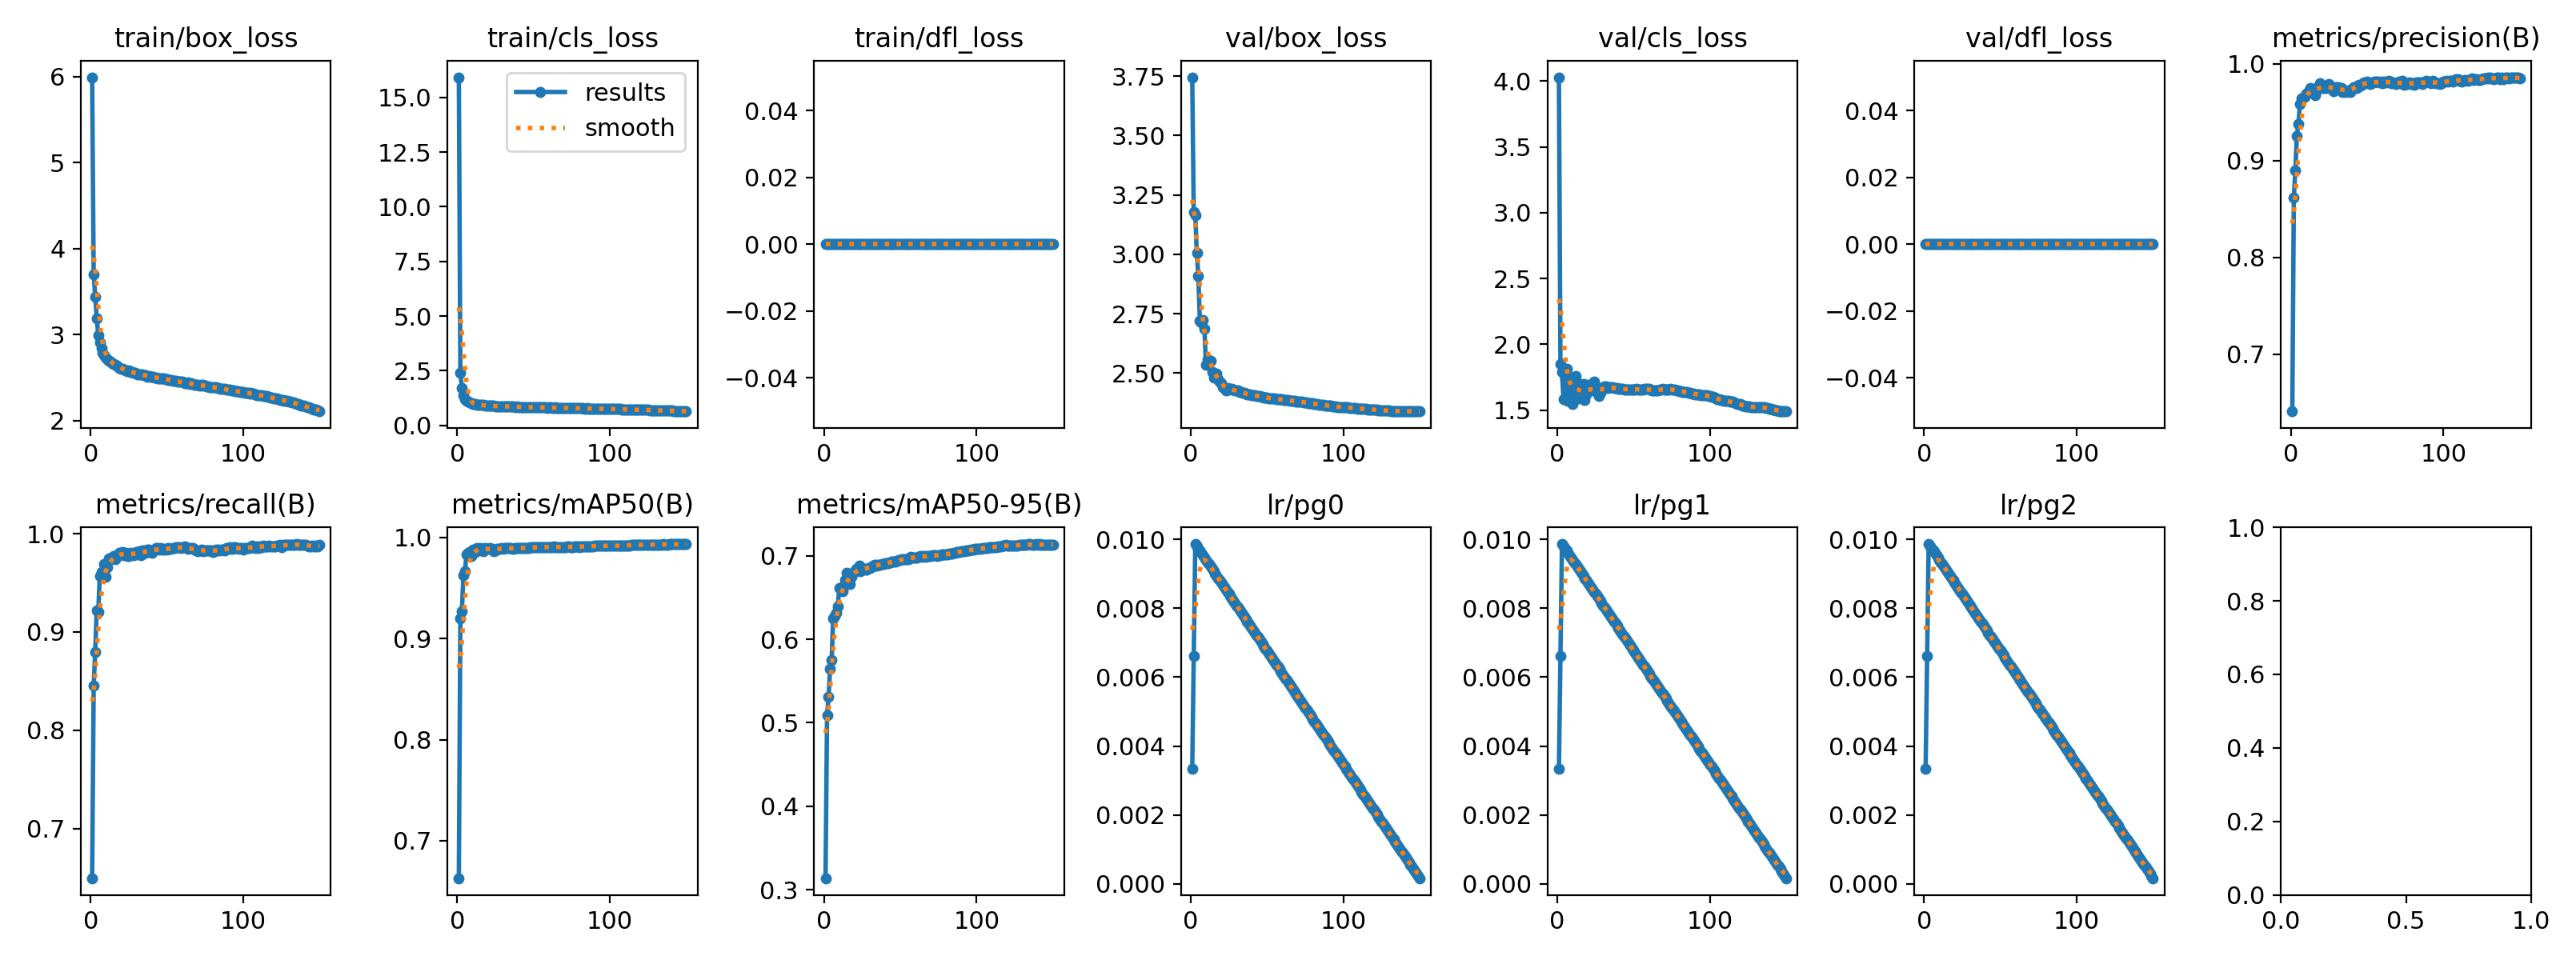

The file beside this chart, header and first rows:
epoch, time, train/box_loss, train/cls_loss, train/dfl_loss, metrics/precision(B), metrics/recall(B), metrics/mAP50(B), metrics/mAP50-95(B), val/box_loss, val/cls_loss, val/dfl_loss, lr/pg0, lr/pg1, lr/pg2
1, 386, 5.993, 15.92, 0, 0.6408, 0.6497, 0.6631, 0.3138, 3.746, 4.029, 0, 0.00333, 0.00333, 0.00333
2, 769.4, 3.697, 2.391, 0, 0.8619, 0.8458, 0.9197, 0.5089, 3.178, 1.847, 0, 0.006619, 0.006619, 0.006619
3, 1153, 3.438, 1.711, 0, 0.8898, 0.8796, 0.9272, 0.5311, 3.166, 1.788, 0, 0.009864, 0.009864, 0.009864
4, 1537, 3.191, 1.386, 0, 0.9256, 0.9218, 0.9627, 0.5649, 3.006, 1.583, 0, 0.009802, 0.009802, 0.009802
5, 1945, 2.99, 1.183, 0, 0.9374, 0.9203, 0.9665, 0.5748, 2.909, 1.74, 0, 0.009736, 0.009736, 0.009736
6, 2340, 2.907, 1.112, 0, 0.9583, 0.9569, 0.9829, 0.6249, 2.722, 1.815, 0, 0.00967, 0.00967, 0.00967
7, 2723, 2.842, 1.068, 0, 0.9637, 0.9608, 0.9851, 0.6275, 2.713, 1.572, 0, 0.009604, 0.009604, 0.009604
8, 3106, 2.791, 1.033, 0, 0.9651, 0.9599, 0.9853, 0.6316, 2.722, 1.754, 0, 0.009538, 0.009538, 0.009538
9, 3488, 2.763, 1.003, 0, 0.966, 0.969, 0.9817, 0.6391, 2.686, 1.688, 0, 0.009472, 0.009472, 0.009472
10, 3869, 2.735, 0.9775, 0, 0.9693, 0.9562, 0.9878, 0.6611, 2.534, 1.548, 0, 0.009406, 0.009406, 0.009406
11, 4252, 2.713, 0.9696, 0, 0.9699, 0.9659, 0.9867, 0.6614, 2.558, 1.711, 0, 0.00934, 0.00934, 0.00934
12, 4634, 2.692, 0.9593, 0, 0.9716, 0.9752, 0.9858, 0.6577, 2.543, 1.757, 0, 0.009274, 0.009274, 0.009274
13, 5017, 2.68, 0.9411, 0, 0.9752, 0.9743, 0.9893, 0.6635, 2.552, 1.613, 0, 0.009208, 0.009208, 0.009208
14, 5400, 2.664, 0.9364, 0, 0.973, 0.9755, 0.9888, 0.6712, 2.506, 1.586, 0, 0.009142, 0.009142, 0.009142
15, 5784, 2.66, 0.9231, 0, 0.9743, 0.9771, 0.9897, 0.6801, 2.481, 1.7, 0, 0.009076, 0.009076, 0.009076
16, 6167, 2.648, 0.9238, 0, 0.9673, 0.9744, 0.9871, 0.6688, 2.496, 1.62, 0, 0.00901, 0.00901, 0.00901
17, 6550, 2.64, 0.9294, 0, 0.972, 0.9768, 0.9866, 0.6659, 2.498, 1.699, 0, 0.008944, 0.008944, 0.008944
18, 6934, 2.623, 0.9037, 0, 0.9759, 0.978, 0.9896, 0.6751, 2.475, 1.574, 0, 0.008878, 0.008878, 0.008878
19, 7318, 2.614, 0.8971, 0, 0.9795, 0.9807, 0.9887, 0.6794, 2.463, 1.616, 0, 0.008812, 0.008812, 0.008812
20, 7703, 2.604, 0.899, 0, 0.977, 0.9804, 0.9889, 0.6812, 2.457, 1.693, 0, 0.008746, 0.008746, 0.008746
21, 8088, 2.6, 0.8962, 0, 0.9751, 0.9817, 0.9891, 0.6842, 2.439, 1.652, 0, 0.00868, 0.00868, 0.00868
22, 8473, 2.594, 0.8909, 0, 0.9748, 0.9781, 0.9889, 0.683, 2.435, 1.646, 0, 0.008614, 0.008614, 0.008614
23, 8858, 2.585, 0.884, 0, 0.9753, 0.9805, 0.9887, 0.688, 2.428, 1.668, 0, 0.008548, 0.008548, 0.008548
24, 9244, 2.576, 0.8855, 0, 0.9745, 0.9774, 0.9866, 0.6816, 2.436, 1.714, 0, 0.008482, 0.008482, 0.008482
25, 9628, 2.58, 0.8755, 0, 0.9788, 0.9776, 0.9872, 0.6851, 2.429, 1.679, 0, 0.008416, 0.008416, 0.008416
26, 10014, 2.564, 0.8788, 0, 0.9763, 0.9809, 0.9884, 0.6843, 2.432, 1.631, 0, 0.00835, 0.00835, 0.00835
27, 10399, 2.563, 0.8784, 0, 0.9751, 0.9793, 0.9887, 0.6836, 2.432, 1.607, 0, 0.008284, 0.008284, 0.008284
28, 10785, 2.558, 0.8712, 0, 0.9715, 0.9778, 0.9887, 0.6839, 2.431, 1.631, 0, 0.008218, 0.008218, 0.008218
29, 11171, 2.555, 0.8689, 0, 0.9757, 0.9792, 0.9892, 0.6855, 2.427, 1.659, 0, 0.008152, 0.008152, 0.008152
30, 11556, 2.546, 0.864, 0, 0.9753, 0.9815, 0.9891, 0.6857, 2.428, 1.674, 0, 0.008086, 0.008086, 0.008086
31, 11942, 2.539, 0.8597, 0, 0.9756, 0.98, 0.9893, 0.6863, 2.426, 1.68, 0, 0.00802, 0.00802, 0.00802
32, 12327, 2.533, 0.8595, 0, 0.9749, 0.9819, 0.9895, 0.6886, 2.421, 1.681, 0, 0.007954, 0.007954, 0.007954
33, 12713, 2.536, 0.8623, 0, 0.9745, 0.9782, 0.9896, 0.6892, 2.42, 1.669, 0, 0.007888, 0.007888, 0.007888
34, 13100, 2.535, 0.851, 0, 0.9707, 0.9827, 0.9896, 0.6892, 2.416, 1.671, 0, 0.007822, 0.007822, 0.007822
35, 13487, 2.53, 0.8518, 0, 0.9726, 0.9827, 0.9891, 0.6879, 2.417, 1.672, 0, 0.007756, 0.007756, 0.007756
36, 13874, 2.526, 0.8538, 0, 0.9711, 0.9804, 0.9889, 0.6888, 2.413, 1.674, 0, 0.00769, 0.00769, 0.00769
37, 14261, 2.511, 0.8471, 0, 0.9712, 0.9836, 0.9891, 0.6891, 2.411, 1.669, 0, 0.007624, 0.007624, 0.007624
38, 14648, 2.517, 0.8433, 0, 0.972, 0.9834, 0.9894, 0.6901, 2.409, 1.668, 0, 0.007558, 0.007558, 0.007558
39, 15033, 2.512, 0.8464, 0, 0.971, 0.9818, 0.9894, 0.6906, 2.409, 1.665, 0, 0.007492, 0.007492, 0.007492
40, 15419, 2.504, 0.8375, 0, 0.9737, 0.9802, 0.9896, 0.6914, 2.407, 1.662, 0, 0.007426, 0.007426, 0.007426
41, 15805, 2.507, 0.8445, 0, 0.9757, 0.983, 0.9895, 0.6911, 2.407, 1.66, 0, 0.00736, 0.00736, 0.00736
42, 16190, 2.497, 0.841, 0, 0.9753, 0.9838, 0.9893, 0.6908, 2.406, 1.661, 0, 0.007294, 0.007294, 0.007294
43, 16577, 2.503, 0.8359, 0, 0.9752, 0.9852, 0.9892, 0.6918, 2.405, 1.66, 0, 0.007228, 0.007228, 0.007228
44, 16963, 2.491, 0.8367, 0, 0.9771, 0.9851, 0.9895, 0.6928, 2.404, 1.658, 0, 0.007162, 0.007162, 0.007162
45, 17350, 2.493, 0.828, 0, 0.9784, 0.9835, 0.9898, 0.6928, 2.402, 1.655, 0, 0.007096, 0.007096, 0.007096
46, 17736, 2.494, 0.8261, 0, 0.9777, 0.9853, 0.9899, 0.6934, 2.4, 1.655, 0, 0.00703, 0.00703, 0.00703
47, 18121, 2.488, 0.83, 0, 0.9787, 0.9835, 0.9898, 0.6935, 2.399, 1.657, 0, 0.006964, 0.006964, 0.006964
48, 18506, 2.485, 0.8217, 0, 0.9804, 0.9839, 0.9903, 0.6941, 2.397, 1.657, 0, 0.006898, 0.006898, 0.006898
49, 18891, 2.482, 0.824, 0, 0.9799, 0.9844, 0.9902, 0.6947, 2.397, 1.655, 0, 0.006832, 0.006832, 0.006832
50, 19277, 2.478, 0.8204, 0, 0.9811, 0.984, 0.9899, 0.6952, 2.396, 1.658, 0, 0.006766, 0.006766, 0.006766
51, 19663, 2.473, 0.8221, 0, 0.9801, 0.985, 0.9899, 0.6956, 2.395, 1.657, 0, 0.0067, 0.0067, 0.0067
52, 20048, 2.469, 0.8171, 0, 0.9794, 0.9846, 0.9899, 0.6959, 2.394, 1.66, 0, 0.006634, 0.006634, 0.006634
53, 20433, 2.474, 0.8172, 0, 0.9806, 0.9847, 0.9902, 0.6962, 2.394, 1.657, 0, 0.006568, 0.006568, 0.006568
54, 20817, 2.458, 0.8121, 0, 0.9803, 0.9853, 0.9905, 0.6964, 2.393, 1.658, 0, 0.006502, 0.006502, 0.006502
55, 21202, 2.463, 0.8203, 0, 0.9817, 0.985, 0.9905, 0.6964, 2.392, 1.658, 0, 0.006436, 0.006436, 0.006436
56, 21587, 2.457, 0.8242, 0, 0.9813, 0.986, 0.9903, 0.6972, 2.391, 1.658, 0, 0.00637, 0.00637, 0.00637
57, 21972, 2.45, 0.8199, 0, 0.9811, 0.9859, 0.9905, 0.6986, 2.39, 1.66, 0, 0.006304, 0.006304, 0.006304
58, 22357, 2.45, 0.8122, 0, 0.981, 0.9865, 0.9904, 0.6979, 2.389, 1.659, 0, 0.006238, 0.006238, 0.006238
59, 22741, 2.448, 0.8042, 0, 0.9819, 0.9855, 0.9902, 0.6975, 2.389, 1.659, 0, 0.006172, 0.006172, 0.006172
60, 23125, 2.449, 0.8115, 0, 0.9798, 0.9862, 0.9903, 0.6982, 2.388, 1.659, 0, 0.006106, 0.006106, 0.006106
... 90 more rows
